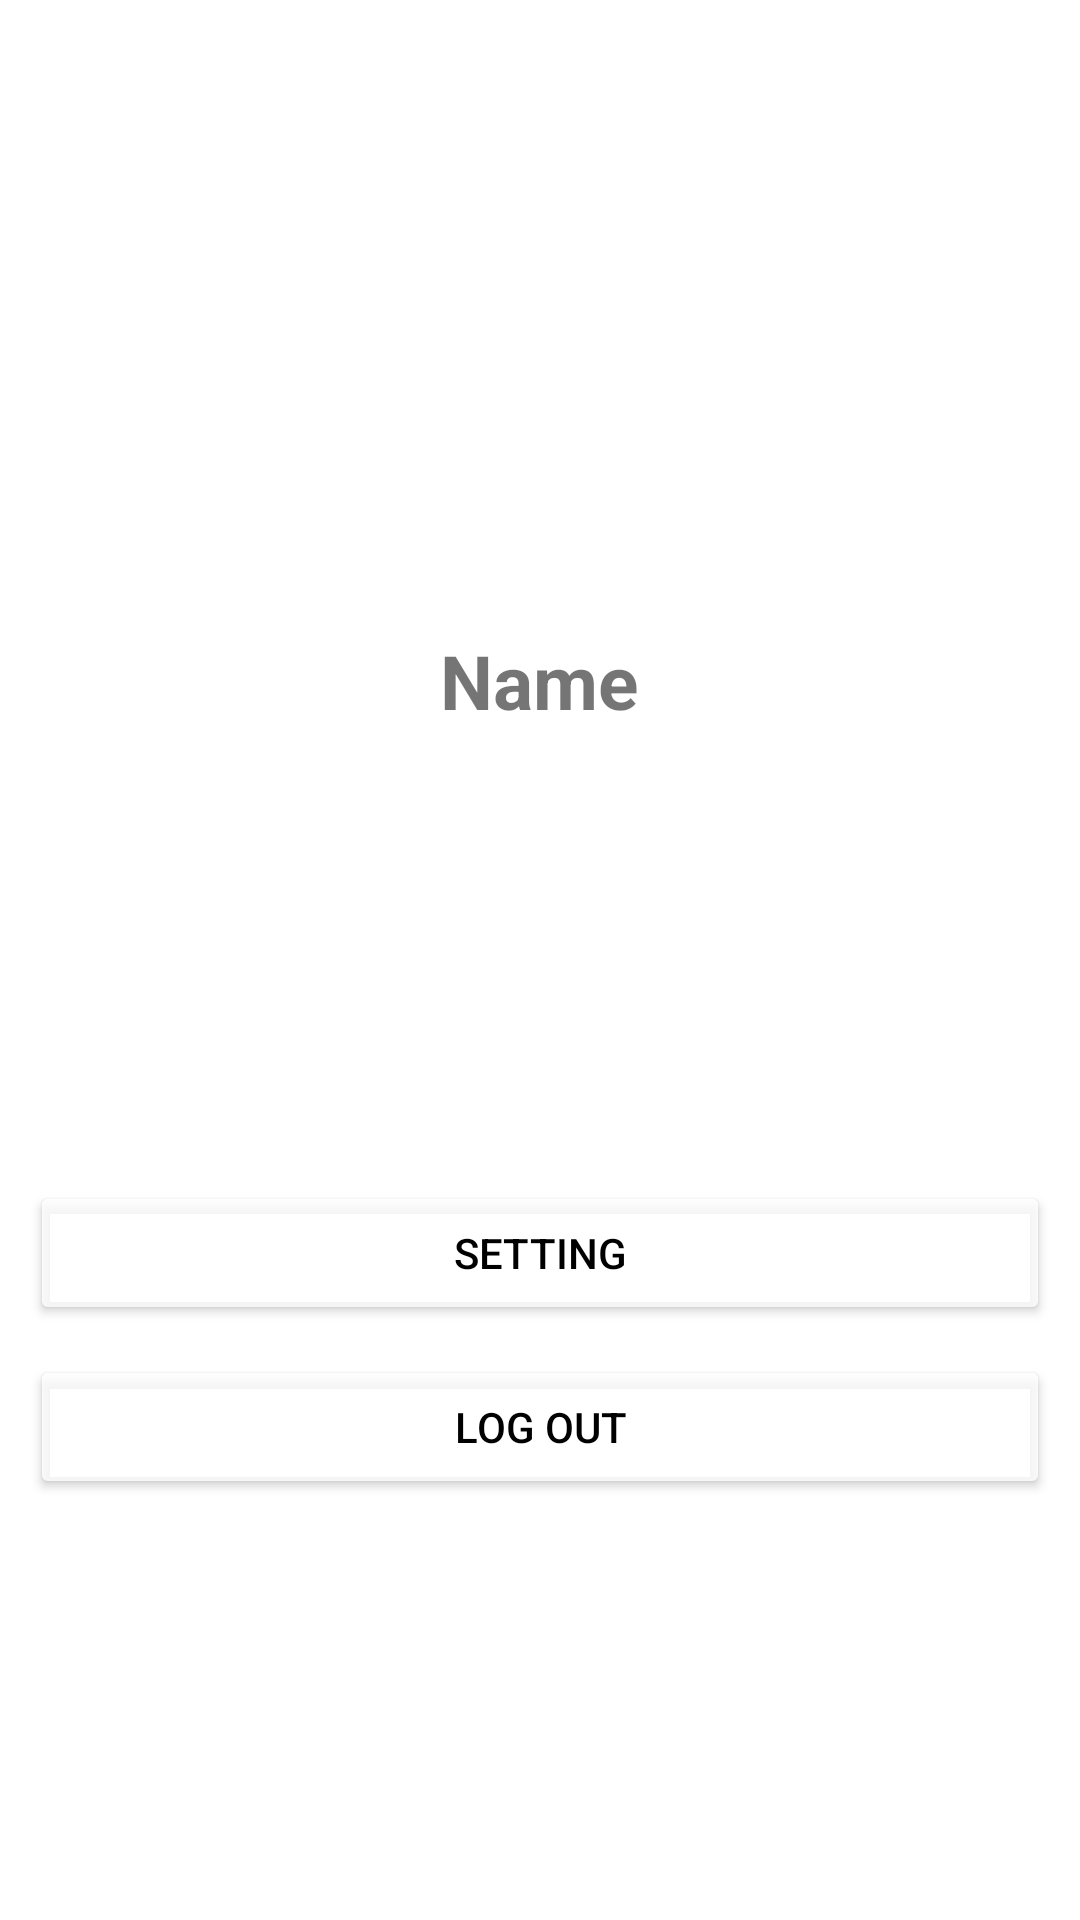

Android layout source for this screen:
<!-- AndroidManifest.xml: application theme Theme.BigProject1 -->
<!-- res/layout/fragment_user.xml -->
<?xml version="1.0" encoding="utf-8"?>
<LinearLayout xmlns:android="http://schemas.android.com/apk/res/android"
    xmlns:tools="http://schemas.android.com/tools"
    android:layout_width="match_parent"
    android:layout_height="match_parent"
    tools:context=".Fragment.FragmentUser"
    android:orientation="vertical">

    <ImageView
        android:layout_width="120dp"
        android:layout_height="120dp"
        android:layout_gravity="center"
        android:layout_marginTop="80dp"
        android:src="@drawable/icon"/>
    <TextView
        android:layout_width="wrap_content"
        android:layout_height="wrap_content"
        android:text="Name"
        android:id="@+id/tvUser"
        android:textSize="25dp"
        android:textStyle="bold"
        android:layout_marginTop="10dp"
        android:layout_gravity="center"/>

    <Button
        android:layout_width="match_parent"
        android:layout_height="wrap_content"
        android:text="Setting"
        android:id="@+id/btnSetting"
        android:layout_marginTop="150dp"
        android:layout_marginLeft="10dp"
        android:layout_marginRight="10dp"
        android:backgroundTint="@color/white1"
        android:textColor="@color/black"/>
    <Button
        android:layout_width="match_parent"
        android:layout_height="wrap_content"
        android:text="Log out"
        android:id="@+id/btnLogOut"
        android:layout_marginTop="10dp"
        android:layout_marginLeft="10dp"
        android:layout_marginRight="10dp"
        android:backgroundTint="@color/white1"
        android:textColor="@color/black"/>

</LinearLayout>
<!-- resources referenced by this layout -->
<resources>
  <color name="black">#FF000000</color>
  <color name="white1">#C8FFFFFF</color>
  <style name="Theme.BigProject1" parent="Theme.MaterialComponents.DayNight.DarkActionBar">
          
          <item name="colorPrimary">@color/purple_500</item>
          <item name="colorPrimaryVariant">@color/purple_700</item>
          <item name="colorOnPrimary">@color/white</item>
          
          <item name="colorSecondary">@color/teal_200</item>
          <item name="colorSecondaryVariant">@color/teal_700</item>
          <item name="colorOnSecondary">@color/black</item>
          
          <item name="android:statusBarColor" tools:targetApi="l">?attr/colorPrimaryVariant</item>
          
      </style>
  <color name="purple_500">#FF6200EE</color>
  <color name="purple_700">#FF3700B3</color>
  <color name="white">#FFFFFFFF</color>
  <color name="teal_200">#FF03DAC5</color>
  <color name="teal_700">#FF018786</color>
</resources>
